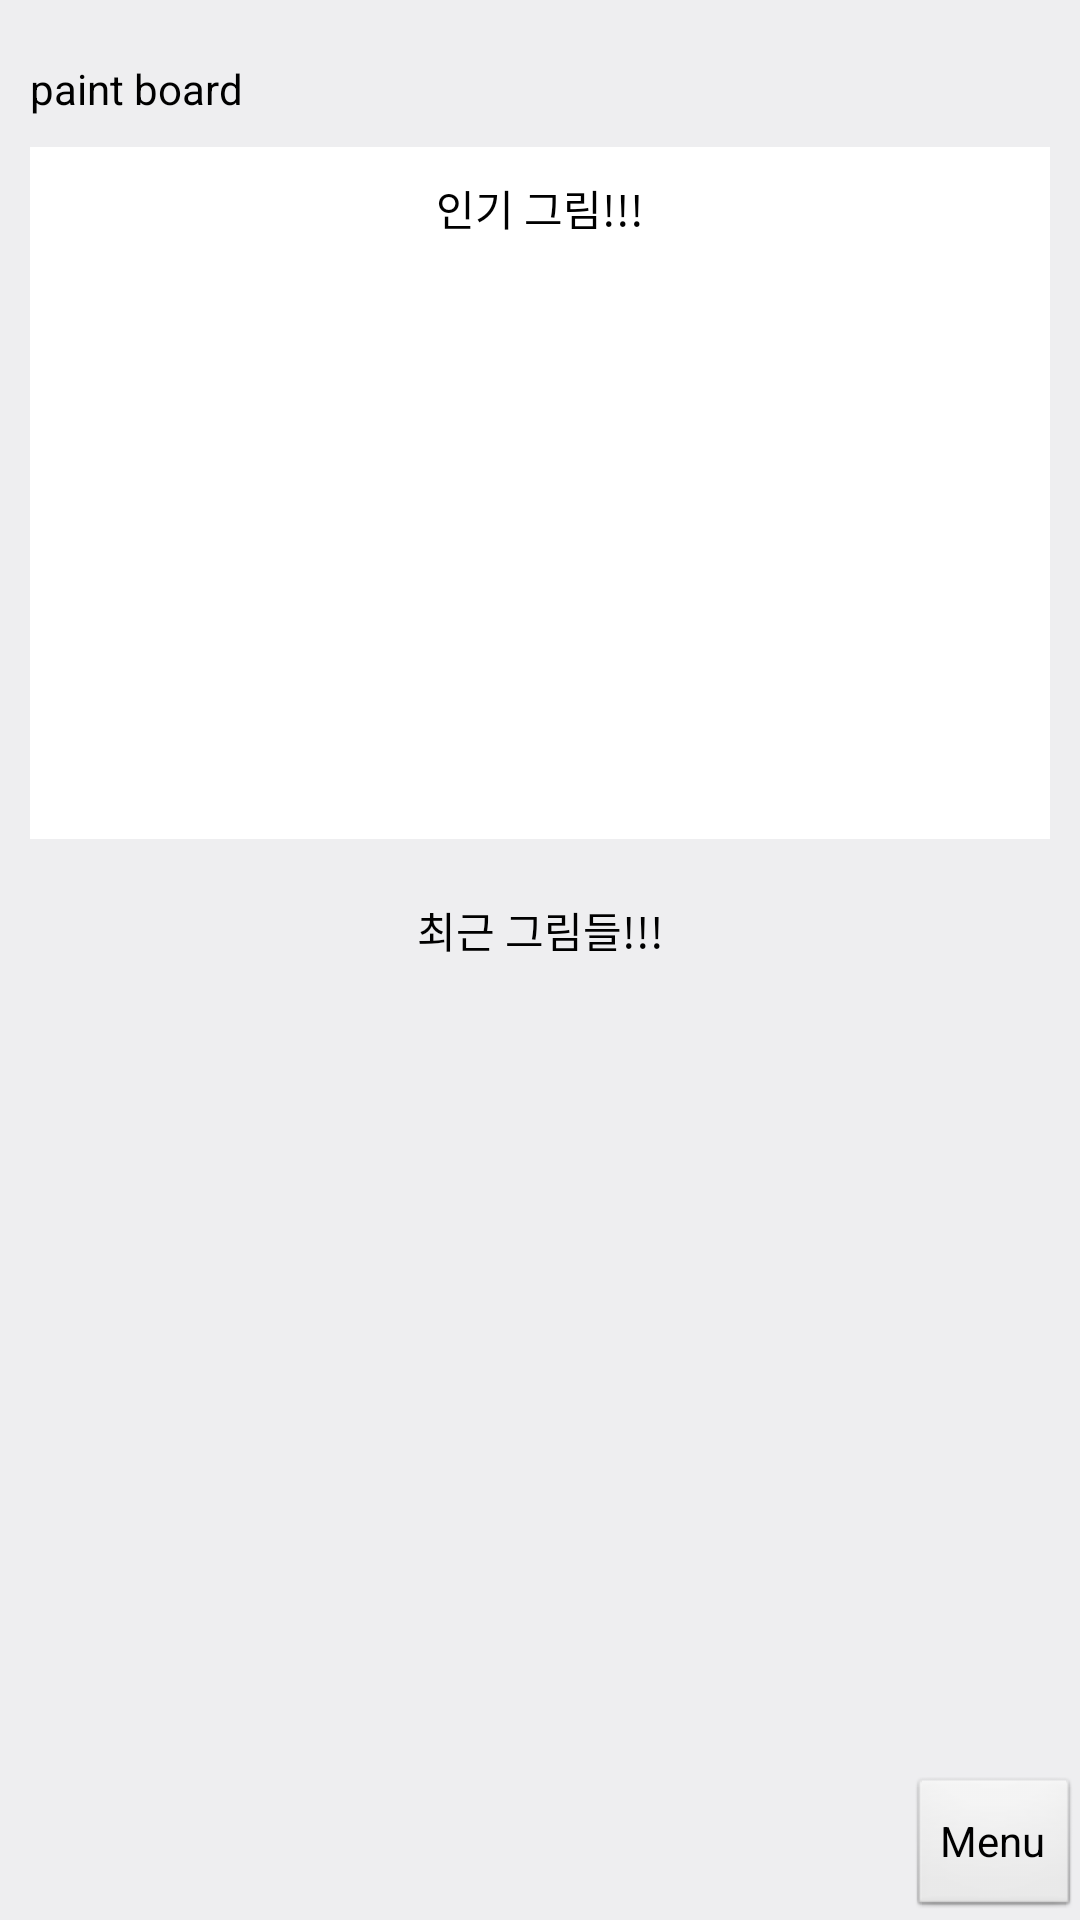

Android layout source for this screen:
<!-- AndroidManifest.xml: activity theme android:Theme.NoTitleBar.Fullscreen -->
<!-- res/layout/activity_start.xml -->
<FrameLayout xmlns:android="http://schemas.android.com/apk/res/android"
    xmlns:tools="http://schemas.android.com/tools"
    android:layout_width="match_parent"
    android:layout_height="match_parent" >

    <LinearLayout
    	android:layout_width="match_parent"
    	android:layout_height="match_parent"
    	android:orientation="vertical"
    	android:background="#EEEEF0"
    	android:id="@+id/mainPage"
	    android:padding= "10dp">
    	
    	<TextView
            android:layout_width="fill_parent"
            android:layout_height="wrap_content"
            android:paddingTop="10dp"
            android:paddingBottom="10dp"
            android:text="paint board"
            android:textColor="#000000" />
    	
        <LinearLayout 
	    	android:layout_width="match_parent"
	    	android:layout_height="wrap_content"
	    	android:orientation="vertical"
	    	android:background="#ffffff">
	    	<LinearLayout 
	    	    android:layout_width="fill_parent"
	    	    android:layout_height="wrap_content"
	    	    android:orientation="vertical"
	    	    android:gravity="center"
	    	    android:paddingTop="10dp">
	    	    <TextView 
	    	        android:layout_width="fill_parent"
	    	        android:layout_height="wrap_content"
	    	        android:gravity="center"
	    	        android:text="인기 그림!!!"
            		android:textColor="#000000"/>
	    	    <ImageView 
	    	        android:id="@+id/bestPic"
	    	        android:layout_width="250dp"
	    	        android:layout_height="200dp"
	    	        android:src="@drawable/ic_launcher"/>
	    	</LinearLayout>
        </LinearLayout>
        
    	<LinearLayout 
    	    android:layout_width="fill_parent"
    	    android:layout_height="wrap_content"
    	    android:orientation="vertical"
    	    android:gravity="center"
    	    android:paddingTop="20dp">
    	    <TextView 
    	        android:layout_width="fill_parent"
    	        android:layout_height="wrap_content"
    	        android:gravity="center"
    	        android:text="최근 그림들!!!"
            	android:textColor="#000000"/>
    	</LinearLayout>
    	<LinearLayout 
    	    android:layout_width="fill_parent"
    	    android:layout_height="wrap_content"
    	    android:orientation="horizontal"
    	    android:gravity="center"
    	    android:paddingTop="10dp">
    	    <ImageView 
    	        android:id="@+id/currentPic01"
    	        android:layout_width="match_parent"
    	        android:layout_height="70dp"
    	        android:layout_weight="1"
    	        android:src="@drawable/ic_launcher"/>
    	    <ImageView 
    	        android:id="@+id/currentPic011"
    	        android:layout_width="match_parent"
    	        android:layout_height="70dp"
    	        android:layout_weight="1"
    	        android:src="@drawable/ic_launcher"/>
    	</LinearLayout>
    	<LinearLayout 
    	    android:layout_width="fill_parent"
    	    android:layout_height="wrap_content"
    	    android:orientation="horizontal"
    	    android:gravity="center"
    	    android:paddingTop="3dp">
    	    <ImageView 
    	        android:id="@+id/currentPic02"
    	        android:layout_width="match_parent"
    	        android:layout_height="70dp"
    	        android:layout_weight="1"
    	        android:src="@drawable/ic_launcher"/>
    	    <ImageView 
    	        android:id="@+id/currentPic021"
    	        android:layout_width="match_parent"
    	        android:layout_height="70dp"
    	        android:layout_weight="1"
    	        android:src="@drawable/ic_launcher"/>
    	</LinearLayout>
    	<LinearLayout 
    	    android:layout_width="fill_parent"
    	    android:layout_height="wrap_content"
    	    android:orientation="horizontal"
    	    android:gravity="center"
    	    android:paddingTop="3dp">
    	    <ImageView 
    	        android:id="@+id/currentPic03"
    	        android:layout_width="match_parent"
    	        android:layout_height="70dp"
    	        android:layout_weight="1"
    	        android:src="@drawable/ic_launcher"/>
    	    <ImageView 
    	        android:id="@+id/currentPic031"
    	        android:layout_width="match_parent"
    	        android:layout_height="70dp"
    	        android:layout_weight="1"
    	        android:src="@drawable/ic_launcher"/>
    	</LinearLayout>
    </LinearLayout>
    
    <LinearLayout
    	android:id="@+id/slidingPage01"
    	android:layout_width="250dp"
    	android:layout_height="300dp"
    	android:orientation="vertical"
    	android:layout_gravity="bottom|right"
    	android:background="#888888"
    	android:visibility="gone">
		    <Button android:layout_height="wrap_content"
		            android:layout_width="match_parent"
		            android:text="@string/manual"
		            android:onClick=" " />
		    <Button android:layout_height="wrap_content"
		            android:layout_width="match_parent"
		            android:text="@string/board"
		            android:onClick="launchGoBoard" />
		    <Button android:layout_height="wrap_content"
		            android:layout_width="match_parent"
		            android:text="@string/drawing"
		            android:onClick="launchDrawing" />
		    <Button android:layout_height="wrap_content"
		            android:layout_width="match_parent"
		            android:text="@string/mypic"
		            android:onClick="launchMypicture" />
		    <Button android:layout_height="wrap_content"
		            android:layout_width="match_parent"
		            android:text="@string/end"
		            android:onClick=" " />
    </LinearLayout>
    
    <LinearLayout
    	android:layout_width="wrap_content"
    	android:layout_height="wrap_content"
    	android:orientation="vertical"
    	android:layout_gravity="right|bottom"
    	android:background="#00000000">
		<Button  
			android:id="@+id/button1"
		    android:layout_width="wrap_content" 
		    android:layout_height="wrap_content" 
		    android:text="Menu"
		    android:onClick="onButton1Clicked"
		    />
	</LinearLayout>

</FrameLayout>
<!-- resources referenced by this layout -->
<resources>
  <string name="board">게시판</string>
  <string name="drawing">그림 그리기</string>
  <string name="end">끝내기</string>
  <string name="manual">사용법</string>
  <string name="mypic">내 그림</string>
</resources>
